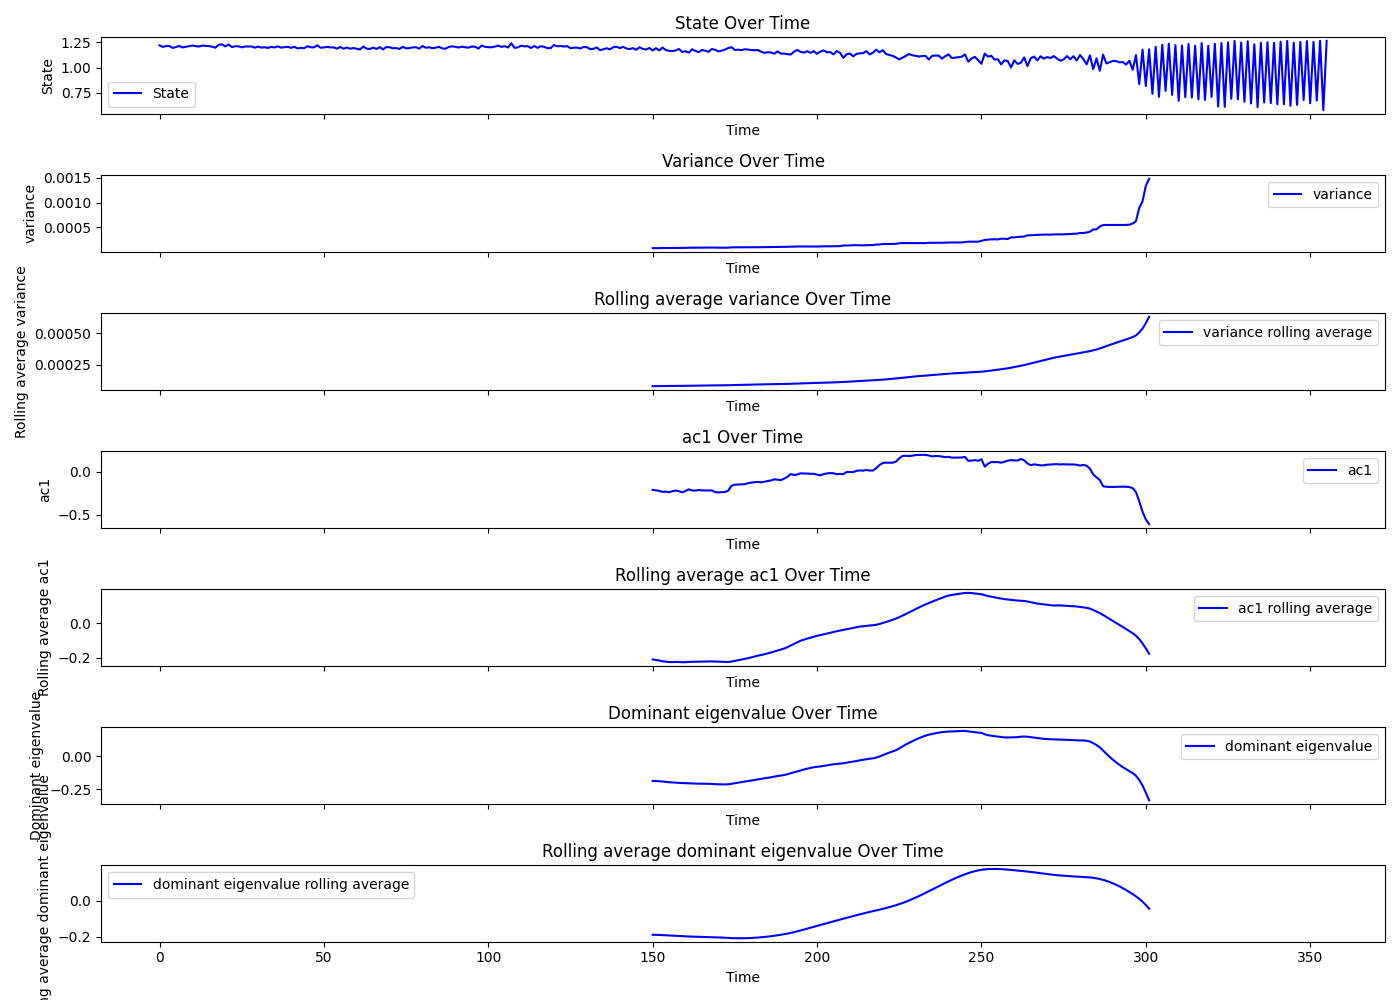

Source data for this figure (header and first rows):
Beat number, state, smoothing, residuals, variance, ac1, dev, dev_re, dev_im, dominant_eigenvalue, R_squared, variance_rolling_avg, ac1_rolling_avg, dominant_eigenvalue_rolling_avg, tsid
0, 1.221, 1.21, 0.01065, , , , , , , , , , , 16
1, 1.205, 1.21, -0.004777, , , , , , , , , , , 16
2, 1.213, 1.21, 0.003073, , , , , , , , , , , 16
3, 1.215, 1.21, 0.004698, , , , , , , , , , , 16
4, 1.195, 1.21, -0.0155, , , , , , , , , , , 16
5, 1.205, 1.21, -0.00553, , , , , , , , , , , 16
6, 1.214, 1.21, 0.00362, , , , , , , , , , , 16
7, 1.2, 1.211, -0.01075, , , , , , , , , , , 16
8, 1.206, 1.211, -0.004639, , , , , , , , , , , 16
9, 1.213, 1.211, 0.002063, , , , , , , , , , , 16
10, 1.219, 1.211, 0.007362, , , , , , , , , , , 16
11, 1.212, 1.211, 0.001069, , , , , , , , , , , 16
12, 1.208, 1.212, -0.003206, , , , , , , , , , , 16
13, 1.219, 1.212, 0.006949, , , , , , , , , , , 16
14, 1.216, 1.212, 0.004445, , , , , , , , , , , 16
15, 1.213, 1.212, 0.001193, , , , , , , , , , , 16
16, 1.207, 1.212, -0.004597, , , , , , , , , , , 16
17, 1.197, 1.212, -0.01462, , , , , , , , , , , 16
18, 1.226, 1.212, 0.01404, , , , , , , , , , , 16
19, 1.23, 1.211, 0.01877, , , , , , , , , , , 16
20, 1.21, 1.211, -0.0008111, , , , , , , , , , , 16
21, 1.228, 1.211, 0.01768, , , , , , , , , , , 16
22, 1.204, 1.21, -0.005762, , , , , , , , , , , 16
23, 1.211, 1.21, 0.001259, , , , , , , , , , , 16
24, 1.212, 1.209, 0.00233, , , , , , , , , , , 16
25, 1.201, 1.209, -0.007562, , , , , , , , , , , 16
26, 1.209, 1.208, 0.0009714, , , , , , , , , , , 16
27, 1.209, 1.207, 0.001415, , , , , , , , , , , 16
28, 1.209, 1.207, 0.002757, , , , , , , , , , , 16
29, 1.198, 1.206, -0.008116, , , , , , , , , , , 16
30, 1.208, 1.205, 0.002686, , , , , , , , , , , 16
31, 1.198, 1.205, -0.006745, , , , , , , , , , , 16
32, 1.202, 1.204, -0.002417, , , , , , , , , , , 16
33, 1.195, 1.204, -0.009034, , , , , , , , , , , 16
34, 1.206, 1.203, 0.002702, , , , , , , , , , , 16
35, 1.2, 1.203, -0.003411, , , , , , , , , , , 16
36, 1.211, 1.203, 0.00833, , , , , , , , , , , 16
37, 1.198, 1.202, -0.004773, , , , , , , , , , , 16
38, 1.203, 1.202, 0.0005845, , , , , , , , , , , 16
39, 1.206, 1.202, 0.004309, , , , , , , , , , , 16
40, 1.196, 1.202, -0.006092, , , , , , , , , , , 16
41, 1.207, 1.202, 0.00529, , , , , , , , , , , 16
42, 1.19, 1.201, -0.01094, , , , , , , , , , , 16
43, 1.196, 1.201, -0.00546, , , , , , , , , , , 16
44, 1.192, 1.201, -0.009071, , , , , , , , , , , 16
45, 1.212, 1.201, 0.01124, , , , , , , , , , , 16
46, 1.202, 1.201, 0.001482, , , , , , , , , , , 16
47, 1.201, 1.2, 0.0003618, , , , , , , , , , , 16
48, 1.221, 1.2, 0.02119, , , , , , , , , , , 16
49, 1.197, 1.2, -0.002445, , , , , , , , , , , 16
50, 1.2, 1.199, 0.0008702, , , , , , , , , , , 16
51, 1.205, 1.199, 0.006527, , , , , , , , , , , 16
52, 1.201, 1.198, 0.002318, , , , , , , , , , , 16
53, 1.2, 1.198, 0.002734, , , , , , , , , , , 16
54, 1.188, 1.197, -0.009436, , , , , , , , , , , 16
55, 1.205, 1.197, 0.008394, , , , , , , , , , , 16
56, 1.188, 1.196, -0.00839, , , , , , , , , , , 16
57, 1.199, 1.196, 0.003198, , , , , , , , , , , 16
58, 1.188, 1.195, -0.007553, , , , , , , , , , , 16
59, 1.194, 1.195, -0.0009573, , , , , , , , , , , 16
... 296 more rows
